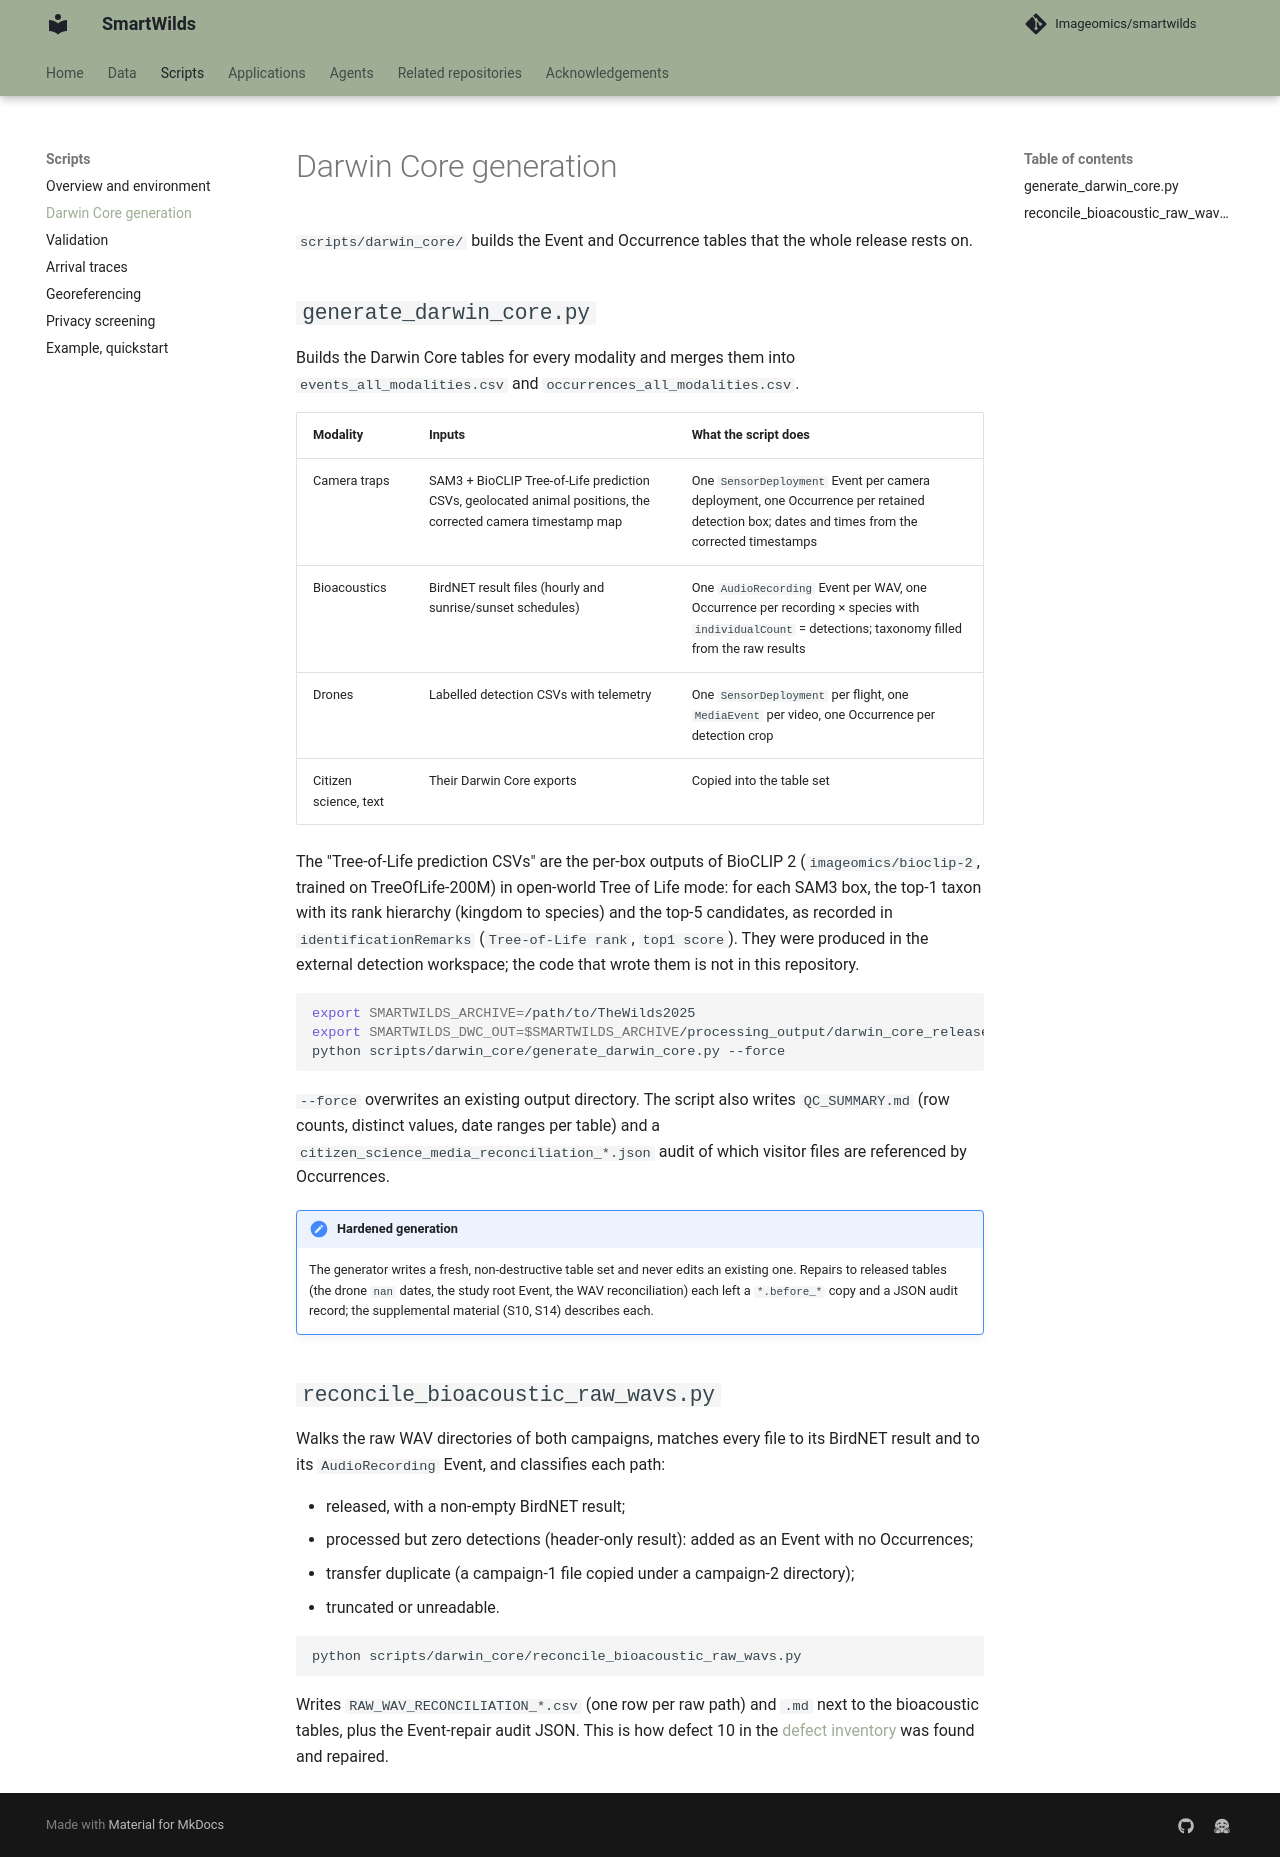

repository: Imageomics/smartwilds · page: scripts/darwin-core/index.html · generator: mkdocs

# Darwin Core generation

`scripts/darwin_core/` builds the Event and Occurrence tables that the whole
release rests on.

## `generate_darwin_core.py`

Builds the Darwin Core tables for every modality and merges them into
`events_all_modalities.csv` and `occurrences_all_modalities.csv`.

| Modality | Inputs | What the script does |
|---|---|---|
| Camera traps | SAM3 + BioCLIP Tree-of-Life prediction CSVs, geolocated animal positions, the corrected camera timestamp map | One `SensorDeployment` Event per camera deployment, one Occurrence per retained detection box; dates and times from the corrected timestamps |
| Bioacoustics | BirdNET result files (hourly and sunrise/sunset schedules) | One `AudioRecording` Event per WAV, one Occurrence per recording × species with `individualCount` = detections; taxonomy filled from the raw results |
| Drones | Labelled detection CSVs with telemetry | One `SensorDeployment` per flight, one `MediaEvent` per video, one Occurrence per detection crop |
| Citizen science, text | Their Darwin Core exports | Copied into the table set |

The "Tree-of-Life prediction CSVs" are the per-box outputs of BioCLIP 2
(`imageomics/bioclip-2`, trained on TreeOfLife-200M) in open-world Tree of
Life mode: for each SAM3 box, the top-1 taxon with its rank hierarchy (kingdom
to species) and the top-5 candidates, as recorded in `identificationRemarks`
(`Tree-of-Life rank`, `top1 score`). They were produced in the external
detection workspace; the code that wrote them is not in this repository.

```bash
export SMARTWILDS_ARCHIVE=/path/to/TheWilds2025
export SMARTWILDS_DWC_OUT=$SMARTWILDS_ARCHIVE/processing_output/darwin_core_release
python scripts/darwin_core/generate_darwin_core.py --force
```

`--force` overwrites an existing output directory. The script also writes
`QC_SUMMARY.md` (row counts, distinct values, date ranges per table) and a
`citizen_science_media_reconciliation_*.json` audit of which visitor files are
referenced by Occurrences.

!!! note "Hardened generation"
    The generator writes a fresh, non-destructive table set and never edits an
    existing one. Repairs to released tables (the drone `nan` dates, the study
    root Event, the WAV reconciliation) each left a `*.before_*` copy and a JSON
    audit record; the supplemental material (S10, S14) describes each.

## `reconcile_bioacoustic_raw_wavs.py`

Walks the raw WAV directories of both campaigns, matches every file to its
BirdNET result and to its `AudioRecording` Event, and classifies each path:

- released, with a non-empty BirdNET result;
- processed but zero detections (header-only result): added as an Event with
  no Occurrences;
- transfer duplicate (a campaign-1 file copied under a campaign-2 directory);
- truncated or unreadable.

```bash
python scripts/darwin_core/reconcile_bioacoustic_raw_wavs.py
```

Writes `RAW_WAV_RECONCILIATION_*.csv` (one row per raw path) and `.md` next
to the bioacoustic tables, plus the Event-repair audit JSON. This is how defect
10 in the [defect inventory](../DEFECT_INVENTORY.md) was found and repaired.
